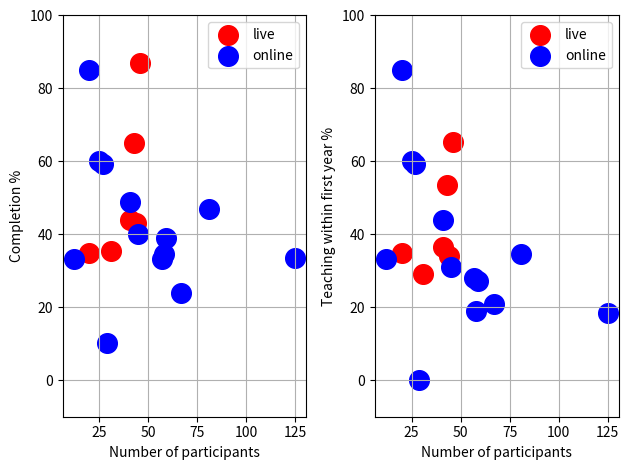

Generate this figure with matplotlib:
import matplotlib.pyplot as plt

live_learners = [43, 31, 41, 20, 44, 46]
live_completion = [65.1, 35.5, 43.9, 35, 43.2, 87]
live_taught = [53.5, 29, 36.6, 35, 34.1, 65.2]

online_learners = [20, 25, 12, 27, 45, 41, 57, 67, 58, 29, 59, 81, 125]
online_completion = [85, 60, 33.3, 59.3, 40, 48.8, 33.3, 23.9, 34.5, 10.3, 39, 46.9, 33.6]
online_taught = [85, 60, 33.3, 59.3, 31.1, 43.9, 28.1, 20.9, 19, 0, 27.1, 34.6, 18.4]

size = 200

plt.figure(1)

p1 = plt.subplot(121)
p1.set_ylim([-10, 100])
plt.scatter(live_learners, live_completion, c='red', label='live', s=size)
plt.scatter(online_learners, online_completion, c='blue', label='online', s=size)
plt.xlabel('Number of participants')
plt.ylabel('Completion %')
plt.legend()
plt.grid(True)

p2 = plt.subplot(122)
p2.set_ylim([-10, 100])
plt.scatter(live_learners, live_taught, c='red', label='live', s=size)
plt.scatter(online_learners, online_taught, c='blue', label='online', s=size)
plt.xlabel('Number of participants')
plt.ylabel('Teaching within first year %')
plt.legend()
plt.grid(True)

plt.tight_layout()

plt.savefig('training.png')
